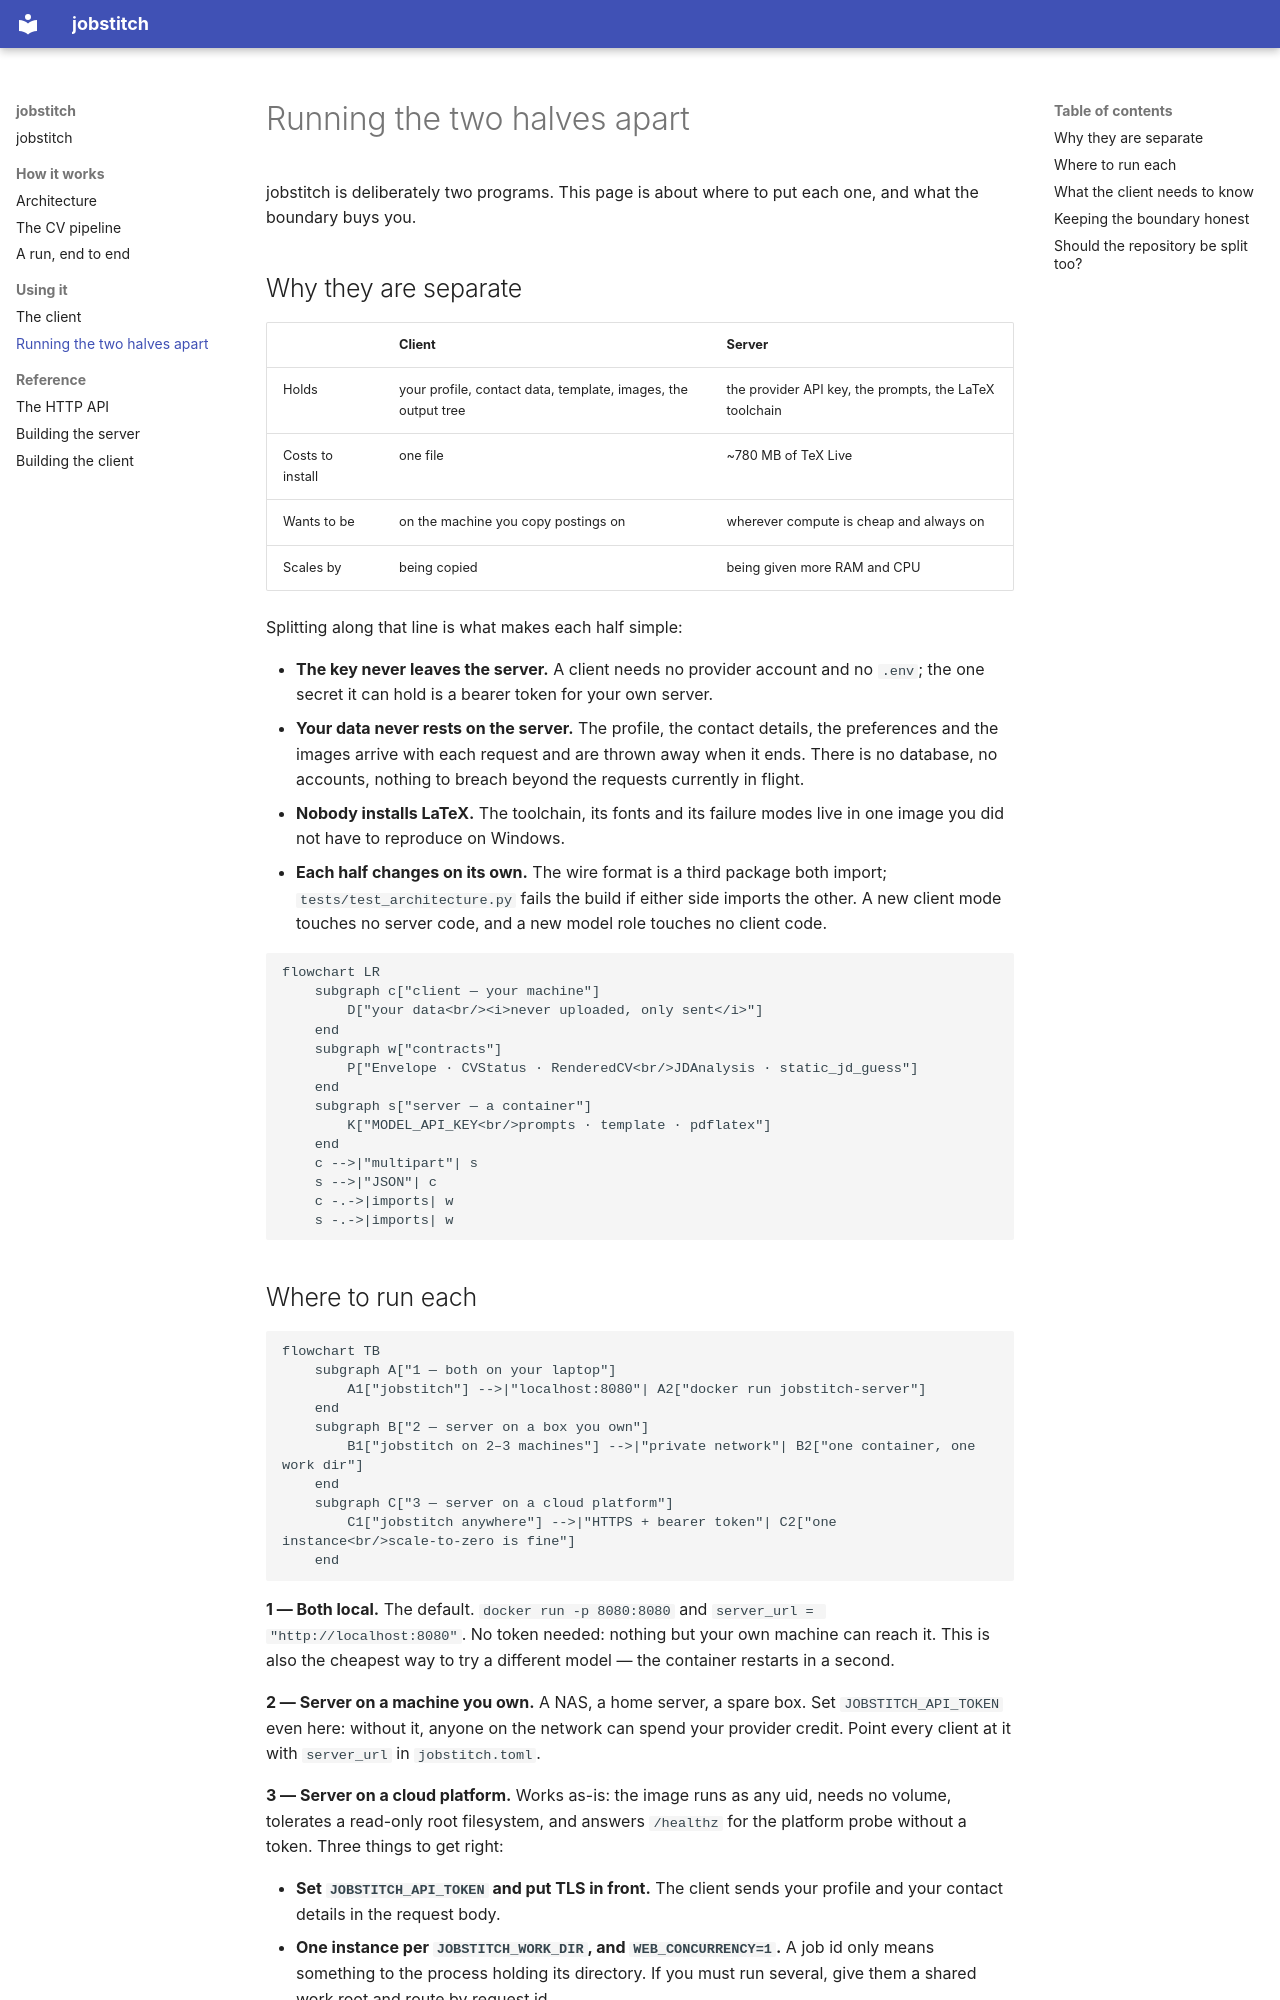

repository: gcontini/jobstitch · page: deployment/index.html · generator: mkdocs

# Running the two halves apart

jobstitch is deliberately two programs. This page is about where to put each
one, and what the boundary buys you.

## Why they are separate

| | Client | Server |
|---|---|---|
| Holds | your profile, contact data, template, images, the output tree | the provider API key, the prompts, the LaTeX toolchain |
| Costs to install | one file | ~780 MB of TeX Live |
| Wants to be | on the machine you copy postings on | wherever compute is cheap and always on |
| Scales by | being copied | being given more RAM and CPU |

Splitting along that line is what makes each half simple:

- **The key never leaves the server.** A client needs no provider account and
  no `.env`; the one secret it can hold is a bearer token for your own server.
- **Your data never rests on the server.** The profile, the contact details,
  the preferences and the images arrive with each request and are thrown away
  when it ends. There is no database, no accounts, nothing to breach beyond
  the requests currently in flight.
- **Nobody installs LaTeX.** The toolchain, its fonts and its failure modes
  live in one image you did not have to reproduce on Windows.
- **Each half changes on its own.** The wire format is a third package both
  import; `tests/test_architecture.py` fails the build if either side imports
  the other. A new client mode touches no server code, and a new model role
  touches no client code.

```mermaid
flowchart LR
    subgraph c["client — your machine"]
        D["your data<br/><i>never uploaded, only sent</i>"]
    end
    subgraph w["contracts"]
        P["Envelope · CVStatus · RenderedCV<br/>JDAnalysis · static_jd_guess"]
    end
    subgraph s["server — a container"]
        K["MODEL_API_KEY<br/>prompts · template · pdflatex"]
    end
    c -->|"multipart"| s
    s -->|"JSON"| c
    c -.->|imports| w
    s -.->|imports| w
```
